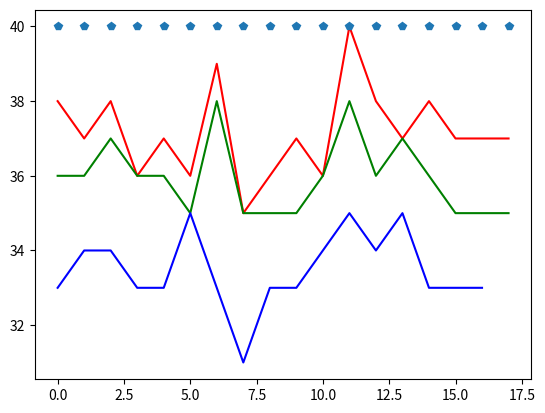

Write Python code to recreate this figure.
from matplotlib import pyplot as plt

contour_filter = [38, 37, 38, 36, 37, 36, 39,
                  35, 36, 37, 36, 40, 38, 37, 38, 37, 37, 37]
sobel_filter = [36, 36, 37, 36, 36, 35, 38, 35,
                35, 35, 36, 38, 36, 37, 36, 35, 35, 35]
canny_filter = [33, 34, 34, 33, 33, 35, 33,
                31, 33, 33, 34, 35, 34, 35, 33, 33, 33]

actual_dime = [40, 40, 40, 40, 40, 40, 40, 40,
               40, 40, 40, 40, 40, 40, 40, 40, 40, 40]


plt.plot(contour_filter, 'r')
plt.plot(sobel_filter, 'g')
plt.plot(canny_filter, 'b')
plt.plot(actual_dime, 'p')
plt.show()
